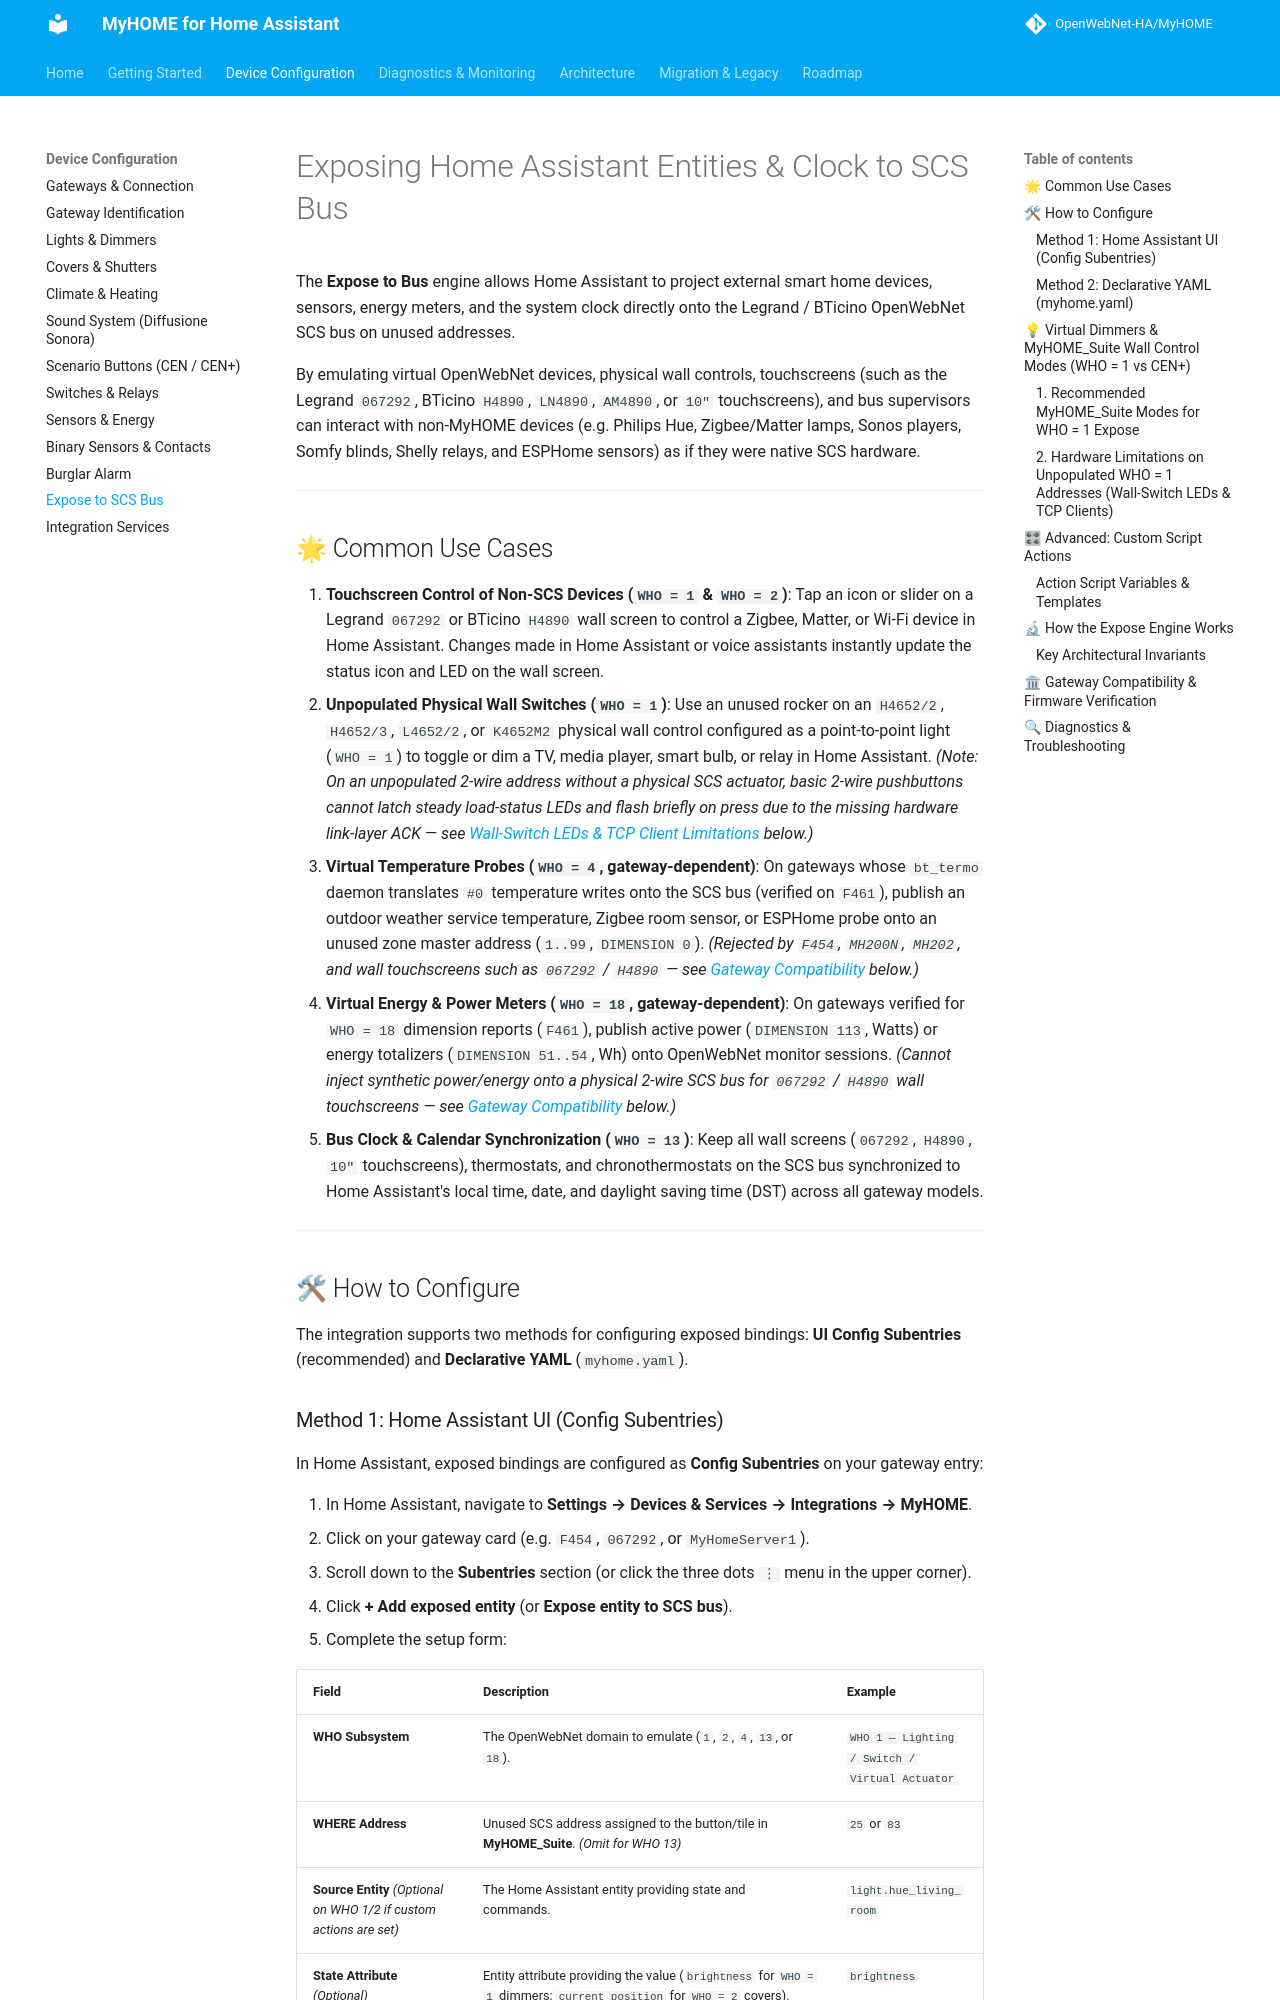

repository: jacopo-j/MyHOME · page: 2.0/configuration/expose/index.html · generator: mkdocs

# Exposing Home Assistant Entities & Clock to SCS Bus

The **Expose to Bus** engine allows Home Assistant to project external smart home devices, sensors, energy meters, and the system clock directly onto the Legrand / BTicino OpenWebNet SCS bus on unused addresses.

By emulating virtual OpenWebNet devices, physical wall controls, touchscreens (such as the Legrand `067292`, BTicino `H4890`, `LN4890`, `AM4890`, or `10"` touchscreens), and bus supervisors can interact with non-MyHOME devices (e.g. Philips Hue, Zigbee/Matter lamps, Sonos players, Somfy blinds, Shelly relays, and ESPHome sensors) as if they were native SCS hardware.

---

## 🌟 Common Use Cases

1. **Touchscreen Control of Non-SCS Devices (`WHO = 1` & `WHO = 2`)**:
   Tap an icon or slider on a Legrand `067292` or BTicino `H4890` wall screen to control a Zigbee, Matter, or Wi-Fi device in Home Assistant. Changes made in Home Assistant or voice assistants instantly update the status icon and LED on the wall screen.
2. **Unpopulated Physical Wall Switches (`WHO = 1`)**:
   Use an unused rocker on an `H4652/2`, `H4652/3`, `L4652/2`, or `K4652M2` physical wall control configured as a point-to-point light (`WHO = 1`) to toggle or dim a TV, media player, smart bulb, or relay in Home Assistant. *(Note: On an unpopulated 2-wire address without a physical SCS actuator, basic 2-wire pushbuttons cannot latch steady load-status LEDs and flash briefly on press due to the missing hardware link-layer ACK — see [Wall-Switch LEDs & TCP Client Limitations](#2-hardware-limitations-on-unpopulated-who-1-addresses-wall-switch-leds-tcp-clients) below.)*
3. **Virtual Temperature Probes (`WHO = 4`, gateway-dependent)**:
   On gateways whose `bt_termo` daemon translates `#0` temperature writes onto the SCS bus (verified on `F461`), publish an outdoor weather service temperature, Zigbee room sensor, or ESPHome probe onto an unused zone master address (`1..99`, `DIMENSION 0`). *(Rejected by `F454`, `MH200N`, `MH202`, and wall touchscreens such as `067292` / `H4890` — see [Gateway Compatibility](#gateway-compatibility-firmware-verification) below.)*
4. **Virtual Energy & Power Meters (`WHO = 18`, gateway-dependent)**:
   On gateways verified for `WHO = 18` dimension reports (`F461`), publish active power (`DIMENSION 113`, Watts) or energy totalizers (`DIMENSION 51..54`, Wh) onto OpenWebNet monitor sessions. *(Cannot inject synthetic power/energy onto a physical 2-wire SCS bus for `067292` / `H4890` wall touchscreens — see [Gateway Compatibility](#gateway-compatibility-firmware-verification) below.)*
5. **Bus Clock & Calendar Synchronization (`WHO = 13`)**:
   Keep all wall screens (`067292`, `H4890`, `10"` touchscreens), thermostats, and chronothermostats on the SCS bus synchronized to Home Assistant's local time, date, and daylight saving time (DST) across all gateway models.

---

## 🛠 How to Configure

The integration supports two methods for configuring exposed bindings: **UI Config Subentries** (recommended) and **Declarative YAML** (`myhome.yaml`).
